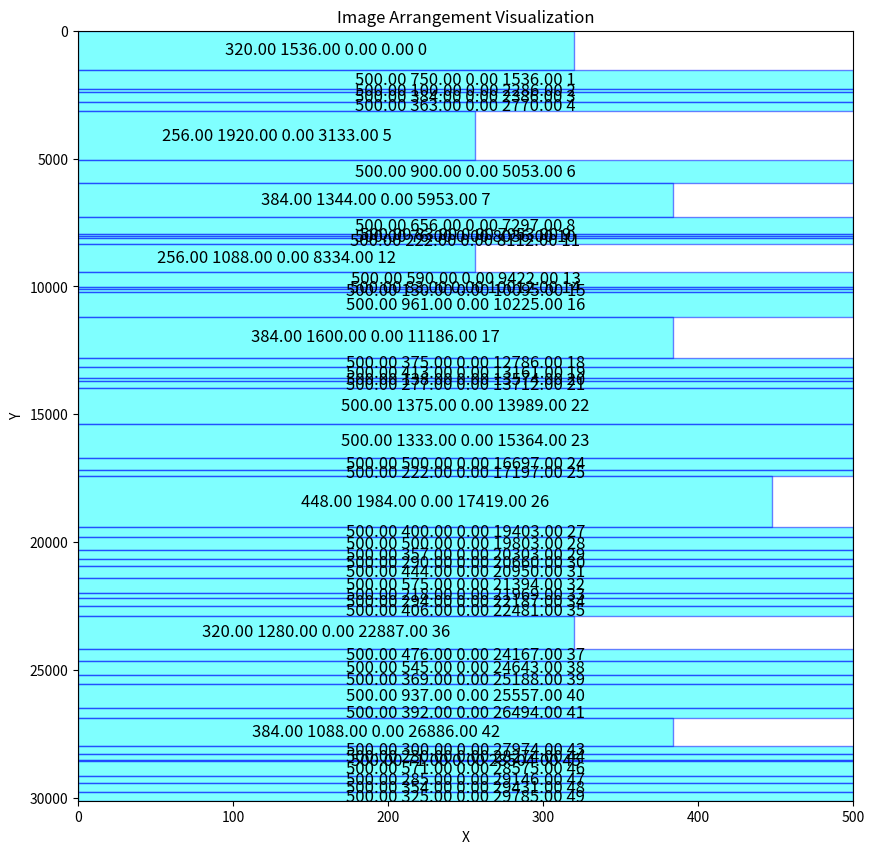

Here is the Python script that generated this plot:
import random
from typing import List, Tuple

import matplotlib.patches as patches
import matplotlib.pyplot as plt


def arrange_images(
    images: List[Tuple[int, int, int]], max_width: int
) -> List[Tuple[int, int, int, int, int]]:
    # Sort images by ID (assuming the input is unsorted)
    images.sort(key=lambda x: x[2])

    arranged = []
    current_x, current_y = 0, 0
    row_height = 0

    for width, height, img_id in images:
        aspect_ratio = width / height

        # Resize image if it would exceed the max width
        if current_x + width > max_width:
            # Move to the next row
            current_y += row_height
            current_x = 0
            row_height = 0

        # Ensure the image fits within the remaining space in the row
        if current_x + width > max_width:
            width = max_width - current_x
            height = int(width / aspect_ratio)

        # Update row height if this image is taller
        row_height = max(row_height, height)

        # Add the image with its new position to the arranged list
        arranged.append((width, height, current_x, current_y, img_id))

        # Move x position for the next image
        current_x += width

    return arranged


# Example Usage:
images = []
for n in range(50):
    images.append((random.randrange(256, 2048, 64), random.randrange(256, 2048, 64), n))
max_width = 500
arranged_images = arrange_images(images, max_width)
print(arranged_images)


def visualize_image_arrangement(
    arranged_images: List[Tuple[int, int, int, int, int]], max_width: int
):
    fig, ax = plt.subplots()
    fig.set_size_inches(10, 10)
    fig.set_dpi(fig.get_dpi() * 8)
    for width, height, x, y, img_id in arranged_images:
        # Draw a rectangle representing the image
        rect = patches.Rectangle(
            (x, y),
            width,
            height,
            linewidth=1,
            edgecolor="blue",
            facecolor="cyan",
            alpha=0.5,
        )
        ax.add_patch(rect)
        # Label the rectangle with its ID
        ax.text(
            x + width / 2,
            y + height / 2,
            f"{width:.2f} {height:.2f} {x:.2f} {y:.2f} {img_id}",
            fontsize=12,
            ha="center",
            va="center",
        )

    # Set limits and labels
    ax.set_xlim(0, max_width)
    ax.set_ylim(0, max([y + height for _, height, _, y, _ in arranged_images]))
    ax.set_xlabel("X")
    ax.set_ylabel("Y")
    ax.set_title("Image Arrangement Visualization")
    ax.invert_yaxis()  # Invert y-axis to match the typical coordinate system
    fig.savefig("./out.png")
    # plt.show()


# Visualize the arrangement
visualize_image_arrangement(arranged_images, max_width)
